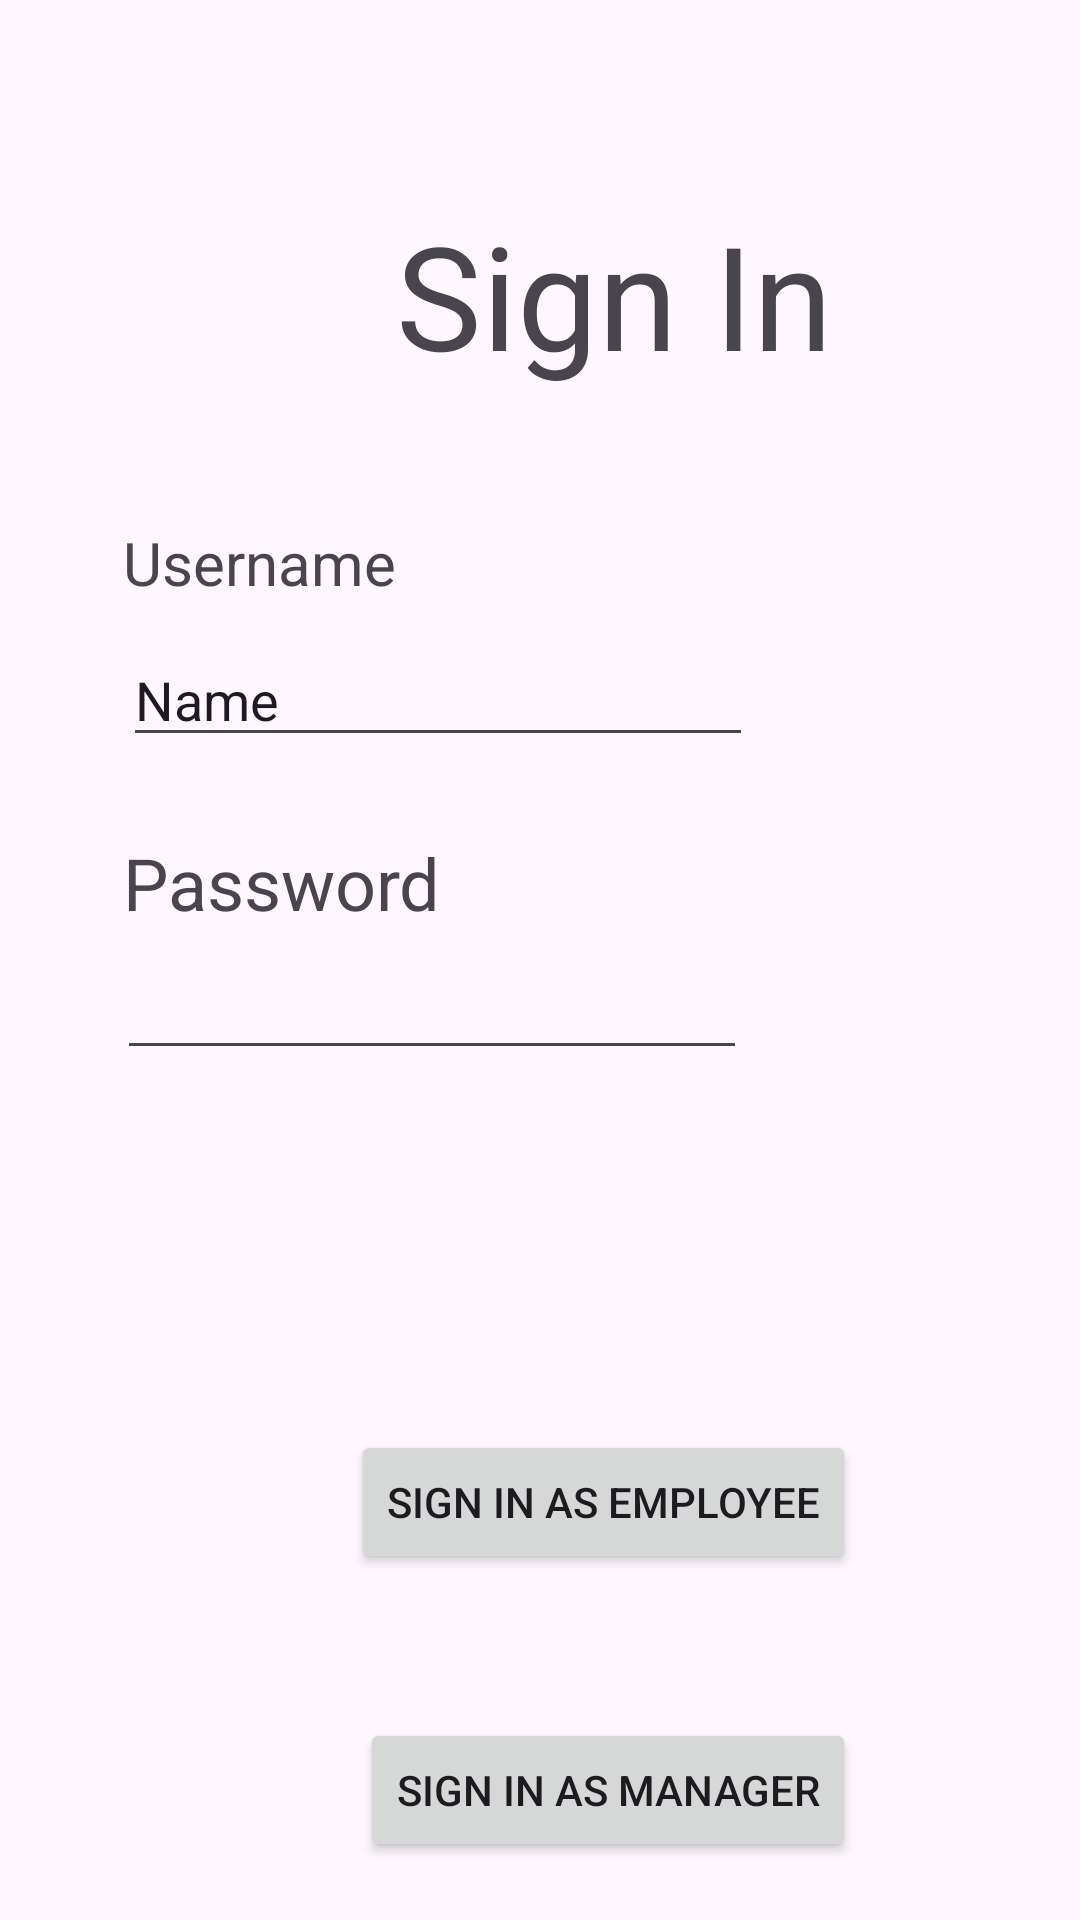

Reconstruct the res/layout file that produces this screen, plus the resources it refers to.
<!-- AndroidManifest.xml: application theme Theme.COMP2000Project -->
<!-- res/layout/activity_sign_in.xml -->
<?xml version="1.0" encoding="utf-8"?>
<androidx.constraintlayout.widget.ConstraintLayout xmlns:android="http://schemas.android.com/apk/res/android"
    xmlns:app="http://schemas.android.com/apk/res-auto"
    xmlns:tools="http://schemas.android.com/tools"
    android:id="@+id/main"
    android:layout_width="match_parent"
    android:layout_height="match_parent"
    tools:context=".SignIn_Activity">

    <TextView
        android:id="@+id/textView"
        android:layout_width="wrap_content"
        android:layout_height="wrap_content"
        android:layout_marginStart="132dp"
        android:layout_marginTop="66dp"
        android:text="Sign In"
        android:textSize="48sp"
        app:layout_constraintStart_toStartOf="parent"
        app:layout_constraintTop_toTopOf="parent" />

    <TextView
        android:id="@+id/textView2"
        android:layout_width="wrap_content"
        android:layout_height="wrap_content"
        android:layout_marginStart="41dp"
        android:layout_marginTop="174dp"
        android:text="Username"
        android:textSize="20sp"
        app:layout_constraintStart_toStartOf="parent"
        app:layout_constraintTop_toTopOf="parent" />

    <TextView
        android:id="@+id/textView3"
        android:layout_width="wrap_content"
        android:layout_height="wrap_content"
        android:layout_marginStart="41dp"
        android:layout_marginTop="77dp"
        android:text="Password"
        android:textSize="24sp"
        app:layout_constraintStart_toStartOf="parent"
        app:layout_constraintTop_toBottomOf="@+id/textView2" />

    <EditText
        android:id="@+id/editTextTextPassword"
        android:layout_width="wrap_content"
        android:layout_height="wrap_content"
        android:layout_marginStart="39dp"
        android:layout_marginTop="5dp"
        android:ems="10"
        android:inputType="textPassword"
        app:layout_constraintStart_toStartOf="parent"
        app:layout_constraintTop_toBottomOf="@+id/textView3" />

    <EditText
        android:id="@+id/editTextText4"
        android:layout_width="wrap_content"
        android:layout_height="wrap_content"
        android:layout_marginStart="41dp"
        android:layout_marginTop="10dp"
        android:ems="10"
        android:inputType="text"
        android:text="Name"
        app:layout_constraintStart_toStartOf="parent"
        app:layout_constraintTop_toBottomOf="@+id/textView2" />

    <Button
        android:id="@+id/btnEmployee"
        android:layout_width="wrap_content"
        android:layout_height="wrap_content"
        android:layout_marginStart="117dp"
        android:layout_marginTop="120dp"
        android:text="SIgn in as Employee"
        app:layout_constraintStart_toStartOf="parent"
        app:layout_constraintTop_toBottomOf="@+id/editTextTextPassword" />

    <Button
        android:id="@+id/btnManager"
        android:layout_width="wrap_content"
        android:layout_height="wrap_content"
        android:layout_marginStart="120dp"
        android:layout_marginTop="48dp"
        android:text="Sign in as Manager"
        app:layout_constraintStart_toStartOf="parent"
        app:layout_constraintTop_toBottomOf="@+id/btnEmployee" />
</androidx.constraintlayout.widget.ConstraintLayout>
<!-- resources referenced by this layout -->
<resources>
  <style name="Theme.COMP2000Project" parent="Base.Theme.COMP2000Project" />
  <style name="Base.Theme.COMP2000Project" parent="Theme.Material3.DayNight.NoActionBar">
          
          
      </style>
</resources>
